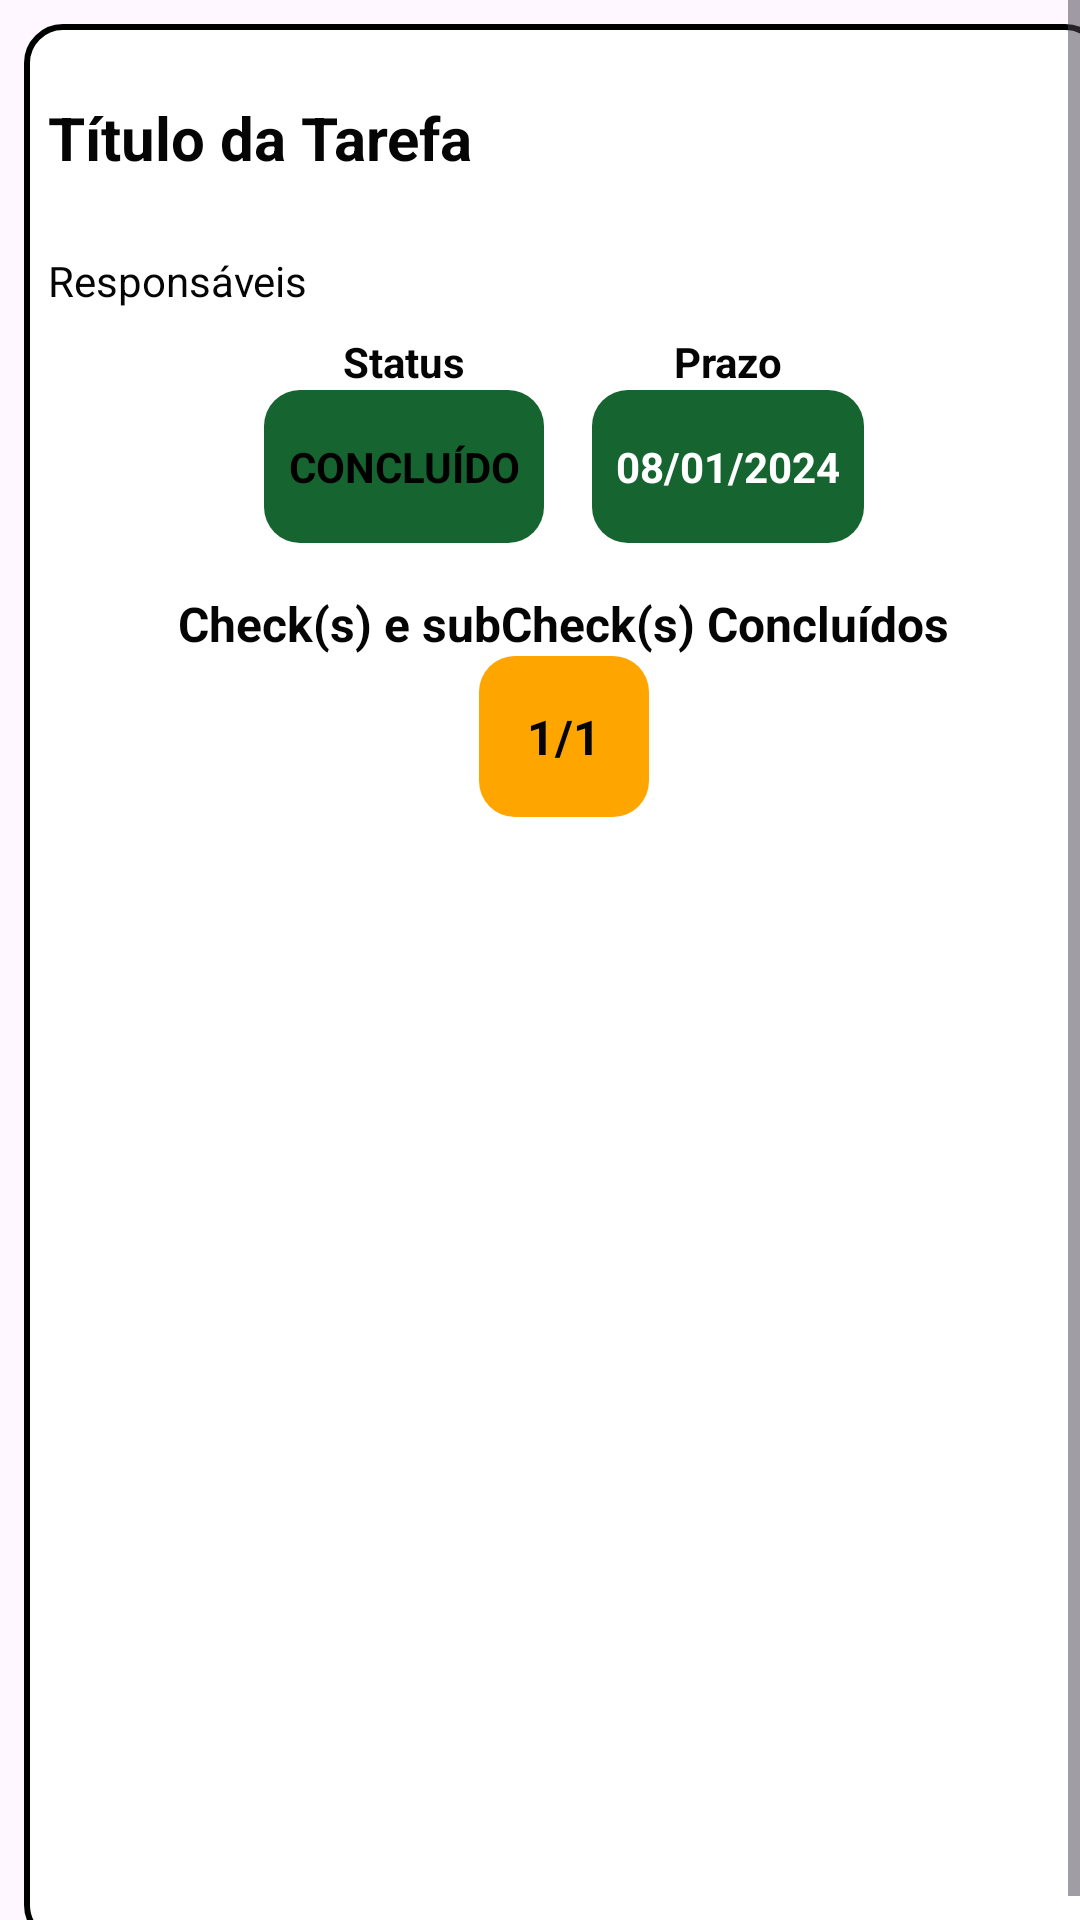

The Android layout XML behind this screen, and the referenced resources:
<!-- AndroidManifest.xml: application theme Theme.BaratãoTarefas -->
<!-- res/layout/layout_tarefa.xml -->
<?xml version="1.0" encoding="utf-8"?>
<ScrollView xmlns:android="http://schemas.android.com/apk/res/android"
    android:layout_width="match_parent"
    android:layout_height="wrap_content"
    android:fillViewport="true">

    <LinearLayout
        android:layout_width="match_parent"
        android:layout_height="wrap_content"
        android:layout_margin="8dp"
        android:background="@drawable/back_borda"
        android:orientation="vertical"
        android:padding="8dp">

        <LinearLayout
            android:layout_width="match_parent"
            android:layout_height="wrap_content"
            android:orientation="horizontal">

            <TextView
                android:id="@+id/titulo_tarefa"
                android:layout_width="wrap_content"
                android:layout_height="wrap_content"
                android:layout_gravity="center"
                android:text="Título da Tarefa"
                android:textColor="#050505"
                android:textSize="20sp"
                android:textStyle="bold" />

            <ImageView
                android:id="@+id/image_more"
                android:layout_width="60dp"
                android:layout_height="60dp"
                android:layout_weight="1"
                android:scaleType="fitEnd"
                android:src="@raw/trespontinhos" />

        </LinearLayout>

        <TextView
            android:id="@+id/textView7"
            android:layout_width="match_parent"
            android:layout_height="wrap_content"
            android:layout_marginTop="8dp"
            android:text="Responsáveis"
            android:textColor="#050505" />

        <androidx.recyclerview.widget.RecyclerView
            android:id="@+id/recyclerUsuariosResponsaveis"
            android:layout_width="match_parent"
            android:layout_height="wrap_content"
            android:orientation="horizontal" />

        <LinearLayout
            android:layout_width="match_parent"
            android:layout_height="wrap_content"
            android:layout_marginTop="8dp"
            android:gravity="center_horizontal"
            android:orientation="horizontal">

            <LinearLayout
                android:layout_width="wrap_content"
                android:layout_height="wrap_content"
                android:gravity="start"
                android:orientation="vertical">

                <TextView
                    android:layout_width="wrap_content"
                    android:layout_height="wrap_content"
                    android:layout_gravity="center"
                    android:text="Status"
                    android:textColor="#050505"
                    android:textSize="14sp"
                    android:textStyle="bold" />

                <TextView
                    android:id="@+id/status_text"

                    android:layout_width="wrap_content"
                    android:layout_height="wrap_content"
                    android:layout_gravity="center"
                    android:background="@drawable/back_g_round"
                    android:paddingStart="8dp"
                    android:paddingTop="16dp"
                    android:paddingEnd="8dp"
                    android:paddingBottom="16dp"
                    android:text="Concluído"
                    android:textAlignment="center"
                    android:textAllCaps="true"
                    android:textColor="#000000"
                    android:textSize="14sp"
                    android:textStyle="bold" />
            </LinearLayout>

            <LinearLayout
                android:layout_width="wrap_content"
                android:layout_height="wrap_content"
                android:layout_marginStart="16dp"
                android:gravity="end"
                android:orientation="vertical">

                <TextView
                    android:id="@+id/titulo_tarefa2"
                    android:layout_width="wrap_content"
                    android:layout_height="wrap_content"
                    android:layout_gravity="center"
                    android:text="Prazo"
                    android:textColor="#050505"
                    android:textSize="14sp"
                    android:textStyle="bold" />

                <TextView
                    android:id="@+id/prazo_text"
                    android:layout_width="wrap_content"
                    android:layout_height="wrap_content"
                    android:layout_gravity="center"
                    android:background="@drawable/back_g_round"
                    android:paddingStart="8dp"
                    android:paddingTop="16dp"
                    android:paddingEnd="8dp"
                    android:paddingBottom="16dp"
                    android:text="08/01/2024"
                    android:textAlignment="center"
                    android:textAllCaps="true"
                    android:textColor="#FFFFFF"
                    android:textSize="14sp"
                    android:textStyle="bold" />
            </LinearLayout>
        </LinearLayout>

        <TextView
            android:id="@+id/textGerejfnasudifa"
            android:layout_width="wrap_content"
            android:layout_height="wrap_content"
            android:layout_gravity="center"
            android:layout_marginTop="16dp"
            android:text="Check(s) e subCheck(s) Concluídos"
            android:textAlignment="center"
            android:textColor="#050505"
            android:textSize="16sp"
            android:textStyle="bold" />

        <TextView
            android:id="@+id/concluidas_text"
            android:layout_width="wrap_content"
            android:layout_height="wrap_content"
            android:layout_gravity="center"
            android:background="@drawable/back_o_round"
            android:padding="16dp"
            android:text="1/1"
            android:textAlignment="center"
            android:textColor="#050505"
            android:textSize="16sp"
            android:textStyle="bold" />

    </LinearLayout>
</ScrollView>
<!-- resources referenced by this layout -->
<resources>
  <!-- drawable back_borda (drawable) -->
  <?xml version="1.0" encoding="utf-8"?>
  <shape
      android:shape="rectangle"
      xmlns:android="http://schemas.android.com/apk/res/android">
      <stroke
          android:color="@color/black"
          android:width="2dp"
          />
  
      <solid
          android:color="@color/white"
          />
  
      <corners
          android:radius="12dp"
          />
  </shape>
  <!-- drawable back_g_round (drawable) -->
  <?xml version="1.0" encoding="utf-8"?>
  <shape
      android:shape="rectangle" xmlns:android="http://schemas.android.com/apk/res/android">
      <solid android:color="@color/verde"/>
      <corners android:radius="12dp"/>
  </shape>
  <!-- drawable back_o_round (drawable) -->
  <?xml version="1.0" encoding="utf-8"?>
  <shape
      android:shape="rectangle" xmlns:android="http://schemas.android.com/apk/res/android">
      <solid android:color="@color/laranja"/>
      <corners android:radius="12dp"/>
  </shape>
  <style name="Theme.BaratãoTarefas" parent="Base.Theme.BaratãoTarefas" />
  <color name="black">#FF000000</color>
  <color name="white">#FFFFFFFF</color>
  <color name="verde">#166430</color>
  <color name="laranja">#FFA500 </color>
  <style name="Base.Theme.BaratãoTarefas" parent="Theme.Material3.DayNight.NoActionBar">
          
          
      </style>
</resources>
